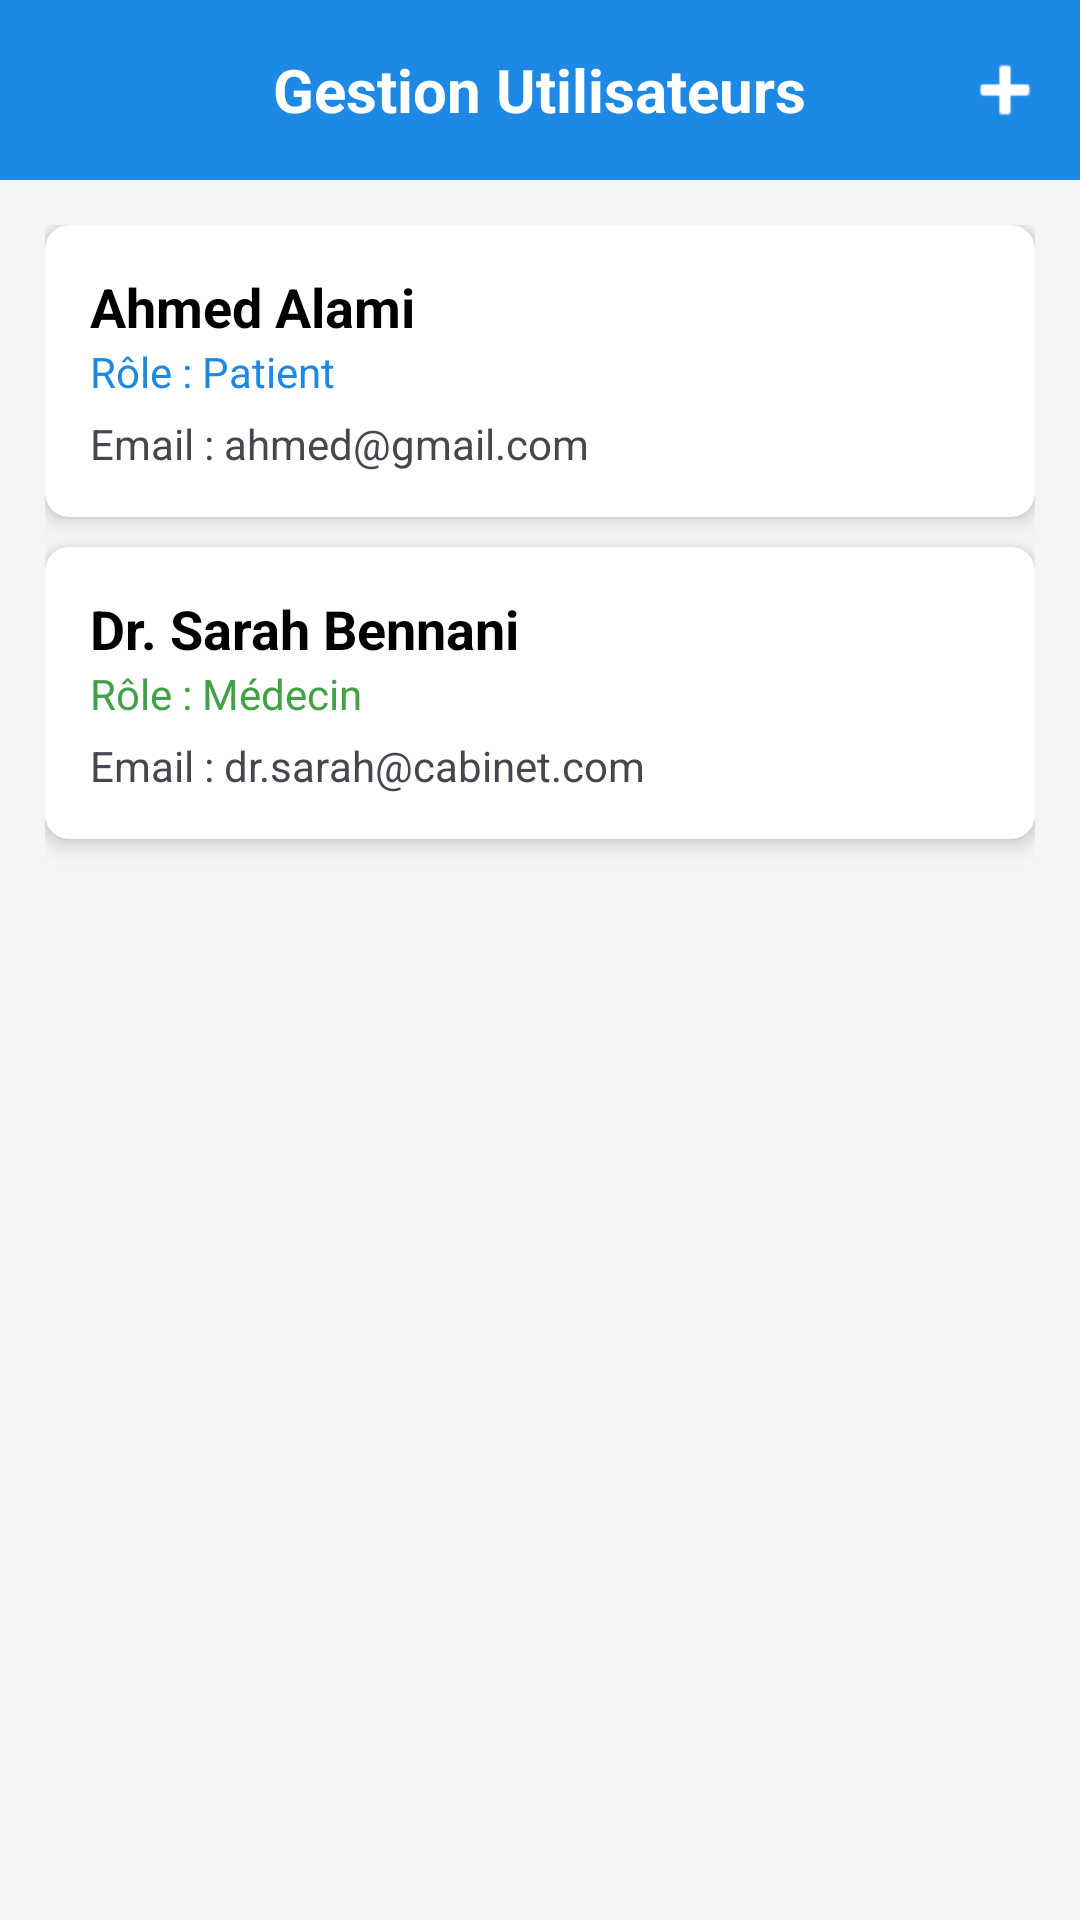

Android layout source for this screen:
<!-- AndroidManifest.xml: application theme Theme.GestionRDV_Medical -->
<!-- res/layout/activity_user_management.xml -->
<?xml version="1.0" encoding="utf-8"?>
<LinearLayout
    xmlns:android="http://schemas.android.com/apk/res/android"
    xmlns:app="http://schemas.android.com/apk/res-auto"
    android:layout_width="match_parent"
    android:layout_height="match_parent"
    android:orientation="vertical"
    android:background="#F5F5F5">

    <RelativeLayout
        android:layout_width="match_parent"
        android:layout_height="60dp"
        android:background="#1E88E5"
        android:padding="10dp">

        <ImageView
            android:id="@+id/btnBack"
            android:layout_width="30dp"
            android:layout_height="30dp"
            android:src="@drawable/ic_back"
            android:layout_centerVertical="true"
            app:tint="#FFFFFF"
            android:clickable="true"
            android:focusable="true"/>

        <TextView
            android:id="@+id/pageTitle"
            android:layout_width="wrap_content"
            android:layout_height="wrap_content"
            android:text="Gestion Utilisateurs"
            android:textColor="#FFFFFF"
            android:textSize="20sp"
            android:textStyle="bold"
            android:layout_centerInParent="true"/>

        <ImageView
            android:id="@+id/btnAddUser"
            android:layout_width="30dp"
            android:layout_height="30dp"
            android:src="@android:drawable/ic_input_add"
            android:layout_alignParentEnd="true"
            android:layout_centerVertical="true"
            app:tint="#FFFFFF"
            android:clickable="true"
            android:focusable="true"/>
    </RelativeLayout>

    <ScrollView
        android:layout_width="match_parent"
        android:layout_height="match_parent">

        <LinearLayout
            android:layout_width="match_parent"
            android:layout_height="wrap_content"
            android:orientation="vertical"
            android:padding="15dp">

            <androidx.cardview.widget.CardView
                android:layout_width="match_parent"
                android:layout_height="wrap_content"
                app:cardCornerRadius="8dp"
                app:cardElevation="4dp"
                android:layout_marginBottom="10dp">
                <LinearLayout
                    android:layout_width="match_parent"
                    android:layout_height="wrap_content"
                    android:orientation="vertical"
                    android:padding="15dp">
                    <TextView
                        android:layout_width="wrap_content"
                        android:layout_height="wrap_content"
                        android:text="Ahmed Alami"
                        android:textSize="18sp"
                        android:textStyle="bold"
                        android:textColor="#000000"/>
                    <TextView
                        android:layout_width="wrap_content"
                        android:layout_height="wrap_content"
                        android:text="Rôle : Patient"
                        android:textColor="#1E88E5"/>
                    <TextView
                        android:layout_width="wrap_content"
                        android:layout_height="wrap_content"
                        android:text="Email : ahmed@gmail.com"
                        android:layout_marginTop="5dp"/>
                </LinearLayout>
            </androidx.cardview.widget.CardView>

            <androidx.cardview.widget.CardView
                android:layout_width="match_parent"
                android:layout_height="wrap_content"
                app:cardCornerRadius="8dp"
                app:cardElevation="4dp"
                android:layout_marginBottom="10dp">
                <LinearLayout
                    android:layout_width="match_parent"
                    android:layout_height="wrap_content"
                    android:orientation="vertical"
                    android:padding="15dp">
                    <TextView
                        android:layout_width="wrap_content"
                        android:layout_height="wrap_content"
                        android:text="Dr. Sarah Bennani"
                        android:textSize="18sp"
                        android:textStyle="bold"
                        android:textColor="#000000"/>
                    <TextView
                        android:layout_width="wrap_content"
                        android:layout_height="wrap_content"
                        android:text="Rôle : Médecin"
                        android:textColor="#43A047"/>
                    <TextView
                        android:layout_width="wrap_content"
                        android:layout_height="wrap_content"
                        android:text="Email : dr.sarah@cabinet.com"
                        android:layout_marginTop="5dp"/>
                </LinearLayout>
            </androidx.cardview.widget.CardView>

        </LinearLayout>
    </ScrollView>
</LinearLayout>
<!-- resources referenced by this layout -->
<resources>
  <style name="Theme.GestionRDV_Medical" parent="Base.Theme.GestionRDV_Medical" />
  <style name="Base.Theme.GestionRDV_Medical" parent="Theme.Material3.DayNight.NoActionBar">
          
          
      </style>
</resources>
